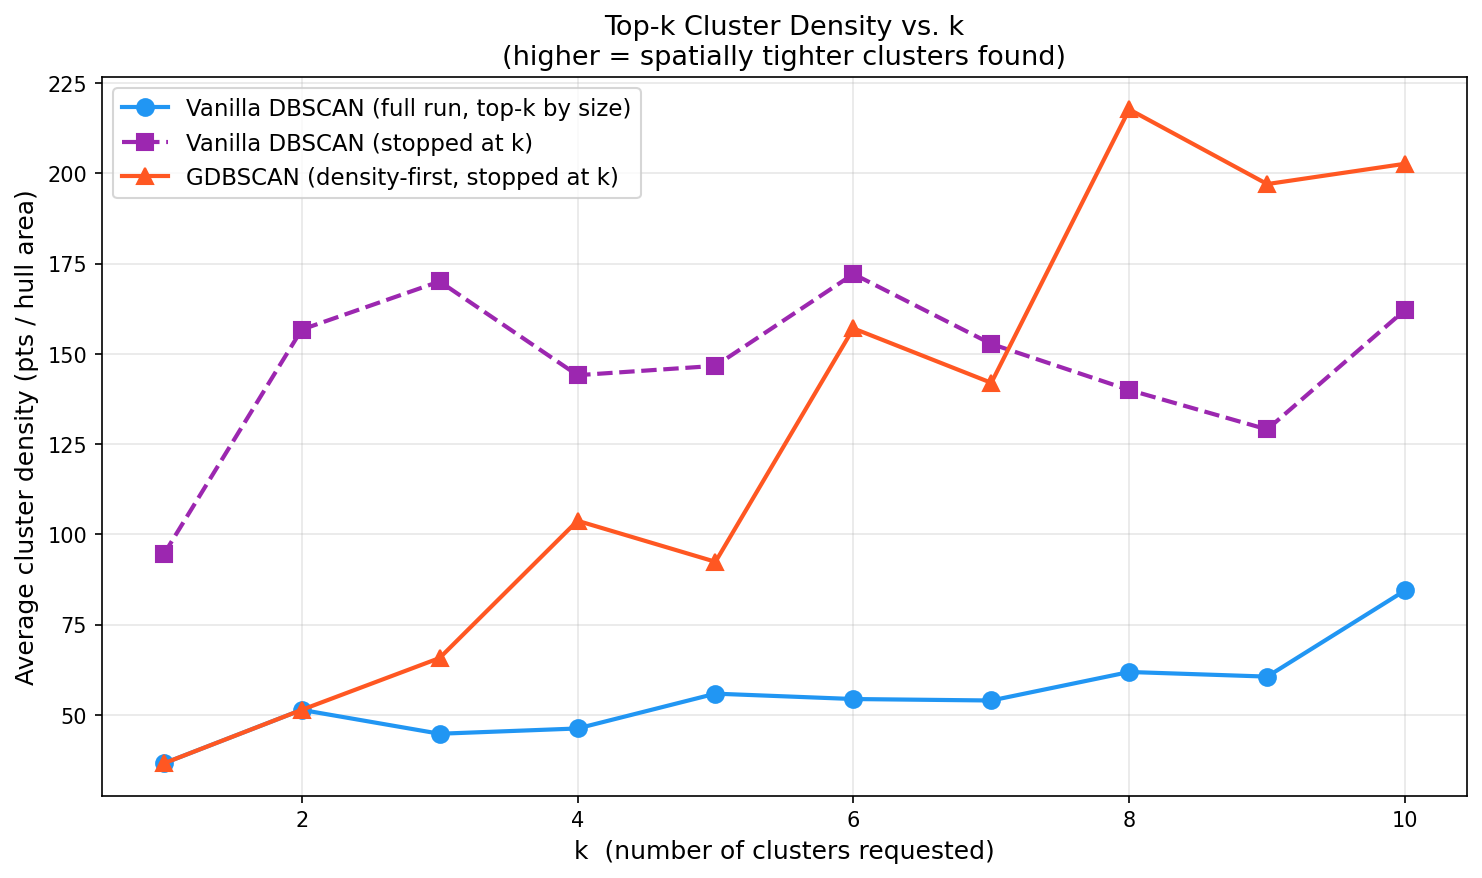

The data file committed next to this chart (first rows):
k, vanilla_full_avg_density, vanilla_k_avg_density, gdbscan_avg_density
1, 36.6, 94.48, 36.6
2, 51.41, 156.7, 51.41
3, 44.8, 170, 65.77
4, 46.26, 144.1, 103.8
5, 55.9, 146.7, 92.41
6, 54.41, 172.1, 157
7, 54.01, 152.7, 142
8, 61.9, 140, 217.7
9, 60.62, 129.1, 197
10, 84.49, 162.2, 202.6
